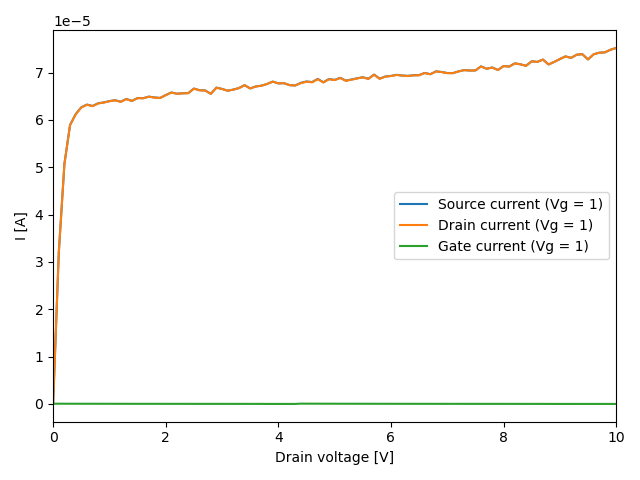

Source data for this figure (header and first rows):
# sweep_type: output
# time: 1675794293.5037167
# time_str: 07/02/2023 13:24
# t_int: 1.6666666666666667e-05
# delay: 0.1
# pulsed: False
# Drain voltage [V], Source current (Vg = 1) [A], Drain current (Vg = 1) [A], Gate current (Vg = 1) [A]
0.000000000000000000e+00, -8.223450000000000755e-08, -1.262710000000000062e-07, 4.403649999999999863e-08
1.000000000000000056e-01, 3.195766700000000378e-05, 3.191140000000000079e-05, 4.626699999999999998e-08
2.000000000000000111e-01, 5.071781849999999807e-05, 5.067590000000000045e-05, 4.191849999999999912e-08
3.000000000000000444e-01, 5.892910680000000058e-05, 5.888659999999999961e-05, 4.250680000000000049e-08
4.000000000000000222e-01, 6.121900699999999695e-05, 6.117869999999999754e-05, 4.030699999999999823e-08
5.000000000000000000e-01, 6.267450899999998882e-05, 6.263609999999999480e-05, 3.840899999999999672e-08
6.000000000000000888e-01, 6.324167180000000153e-05, 6.320379999999999954e-05, 3.787179999999999903e-08
7.000000000000000666e-01, 6.294785750000000805e-05, 6.291150000000000236e-05, 3.635749999999999982e-08
8.000000000000000444e-01, 6.352190889999999876e-05, 6.348770000000000541e-05, 3.420890000000000002e-08
9.000000000000000222e-01, 6.369804389999999432e-05, 6.366559999999999570e-05, 3.244389999999999712e-08
1.000000000000000000e+00, 6.398206670000000011e-05, 6.394950000000000157e-05, 3.256670000000000005e-08
1.100000000000000089e+00, 6.416505949999999918e-05, 6.413590000000000371e-05, 2.915950000000000048e-08
1.200000000000000178e+00, 6.384620330000000175e-05, 6.381820000000000504e-05, 2.800329999999999903e-08
1.300000000000000044e+00, 6.443033270000000088e-05, 6.440279999999999941e-05, 2.753269999999999944e-08
1.400000000000000133e+00, 6.402503940000001104e-05, 6.400030000000000454e-05, 2.473939999999999917e-08
1.500000000000000000e+00, 6.462564689999999697e-05, 6.460189999999999553e-05, 2.374689999999999872e-08
1.600000000000000089e+00, 6.459178039999999884e-05, 6.456810000000000273e-05, 2.368039999999999941e-08
1.700000000000000178e+00, 6.492577439999999624e-05, 6.490279999999999801e-05, 2.297439999999999958e-08
1.800000000000000044e+00, 6.474606060000000023e-05, 6.472480000000000074e-05, 2.126059999999999915e-08
1.900000000000000133e+00, 6.464884990000000875e-05, 6.462740000000000401e-05, 2.144990000000000138e-08
2.000000000000000000e+00, 6.524943700000000030e-05, 6.522899999999999499e-05, 2.043699999999999963e-08
2.100000000000000089e+00, 6.579827249999999116e-05, 6.577979999999999656e-05, 1.847249999999999882e-08
2.200000000000000178e+00, 6.554026360000000852e-05, 6.552130000000000573e-05, 1.896359999999999850e-08
2.300000000000000266e+00, 6.562889010000000204e-05, 6.561029999999999759e-05, 1.859009999999999849e-08
2.400000000000000355e+00, 6.566518420000000899e-05, 6.564840000000000660e-05, 1.678420000000000083e-08
2.500000000000000000e+00, 6.662666699999999999e-05, 6.661020000000000135e-05, 1.646700000000000114e-08
2.600000000000000089e+00, 6.627487489999999120e-05, 6.625849999999999589e-05, 1.637490000000000060e-08
2.700000000000000178e+00, 6.622721080000000201e-05, 6.621190000000000213e-05, 1.531079999999999970e-08
2.800000000000000266e+00, 6.552760949999998836e-05, 6.551279999999999387e-05, 1.480949999999999937e-08
2.900000000000000355e+00, 6.681941559999999658e-05, 6.680499999999999481e-05, 1.441559999999999973e-08
3.000000000000000000e+00, 6.654810580000000057e-05, 6.653390000000000346e-05, 1.420580000000000072e-08
3.100000000000000089e+00, 6.618226310000000878e-05, 6.616950000000000403e-05, 1.276310000000000031e-08
3.200000000000000178e+00, 6.640673009999998916e-05, 6.639409999999999507e-05, 1.263010000000000005e-08
3.300000000000000266e+00, 6.673246970000000164e-05, 6.672030000000000560e-05, 1.216969999999999945e-08
3.400000000000000355e+00, 6.734160789999999602e-05, 6.733039999999999490e-05, 1.120789999999999973e-08
3.500000000000000000e+00, 6.665872009999999892e-05, 6.664829999999999680e-05, 1.042010000000000044e-08
3.600000000000000089e+00, 6.706949729999999875e-05, 6.705919999999999655e-05, 1.029730000000000083e-08
3.700000000000000178e+00, 6.724025334999999594e-05, 6.723299999999999817e-05, 7.253350000000000393e-09
3.800000000000000266e+00, 6.759476856999999117e-05, 6.759309999999999494e-05, 1.668569999999999957e-09
3.900000000000000355e+00, 6.809483180000000166e-05, 6.809300000000000010e-05, 1.831800000000000023e-09
4.000000000000000000e+00, 6.772581120000000128e-05, 6.772440000000000502e-05, 1.411200000000000049e-09
4.100000000000000533e+00, 6.776362517999999469e-05, 6.776250000000000047e-05, 1.125180000000000037e-09
4.200000000000000178e+00, 6.734859812000000003e-05, 6.734729999999999807e-05, 1.298120000000000063e-09
4.299999999999999822e+00, 6.727648402000000805e-05, 6.727530000000000283e-05, 1.184020000000000012e-09
4.400000000000000355e+00, 6.783533609999999416e-05, 6.777519999999999443e-05, 6.013609999999999544e-08
4.500000000000000000e+00, 6.812794569999999295e-05, 6.807179999999999427e-05, 5.614570000000000227e-08
4.600000000000000533e+00, 6.800372580000000884e-05, 6.794890000000000261e-05, 5.482579999999999983e-08
4.700000000000000178e+00, 6.866079170000000164e-05, 6.860990000000000187e-05, 5.089170000000000036e-08
4.800000000000000711e+00, 6.795830499999998969e-05, 6.791079999999999361e-05, 4.750500000000000087e-08
4.900000000000000355e+00, 6.864379949999999011e-05, 6.859719999999999436e-05, 4.659949999999999981e-08
5.000000000000000000e+00, 6.845582890000001064e-05, 6.841080000000000576e-05, 4.502890000000000029e-08
5.100000000000000533e+00, 6.889379429999999257e-05, 6.885139999999999609e-05, 4.239429999999999866e-08
5.200000000000000178e+00, 6.829917209999999993e-05, 6.825819999999999642e-05, 4.097210000000000330e-08
5.300000000000000711e+00, 6.854433259999999069e-05, 6.850399999999999328e-05, 4.033259999999999946e-08
... 47 more rows
